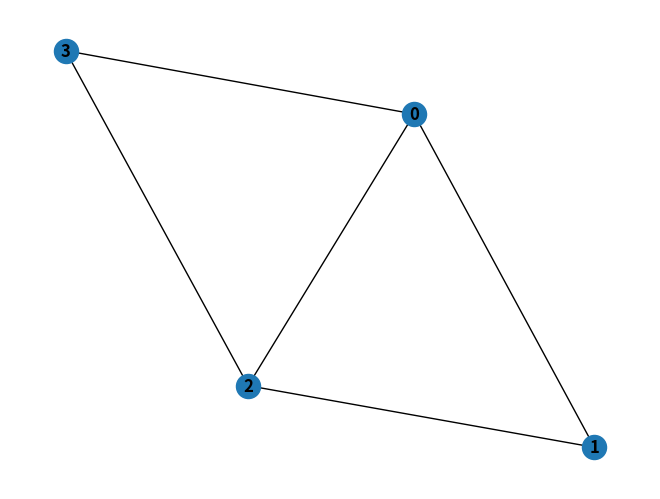

Write Python code to recreate this figure. (Note: this script raises an exception after producing the figure.)
import math
import networkx as nx
import matplotlib.pyplot as plt

class Graph:
    def __init__(self, vertices):
        self.vertices = vertices
        self.adjList = {i: [] for i in range(vertices)}

    def saveGraph(self, file):
        G = nx.Graph()
        for u in range(self.vertices):
            for v in self.adjList[u]:
                G.add_edge(u, v)
        nx.draw(G, with_labels=True, font_weight='bold')
        plt.savefig(file)

    def addEdge(self, u, v):
        self.adjList[u].append(v)
        self.adjList[v].append(u)

    def bfs(self, start):
        """Performs BFS and returns the last visited node and its distance from the start."""
        visited = [False] * self.vertices
        queue = [(start, 0)]  # Each element is a tuple (node, distance_from_start)
        visited[start] = True
        last = (start, 0)

        while queue:
            current, dist = queue.pop(0)
            last = (current, dist)

            for neighbor in self.adjList[current]:
                if not visited[neighbor]:
                    visited[neighbor] = True
                    queue.append((neighbor, dist + 1))

        return last

    def findLongestPathLength(self):
        # First BFS to find one endpoint of the longest path
        node, _ = self.bfs(0)
        # Second BFS from the first BFS's farthest node to find the longest path
        _, longestPathLength = self.bfs(node)
        return longestPathLength

g = Graph(4)
g.addEdge(0, 1)
g.addEdge(1, 2)
g.addEdge(2, 3)
g.addEdge(3, 0)
g.addEdge(0, 2)
g.saveGraph('graphAlgorithms/results/graph.png')

longestPathLength = g.findLongestPathLength()
print(f"The length of the longest path is: {longestPathLength}")
